2-way image classification set "annotations_cls" from GitHub (kailhashed/Violence_detection); label vocabulary: violent, non-violent.

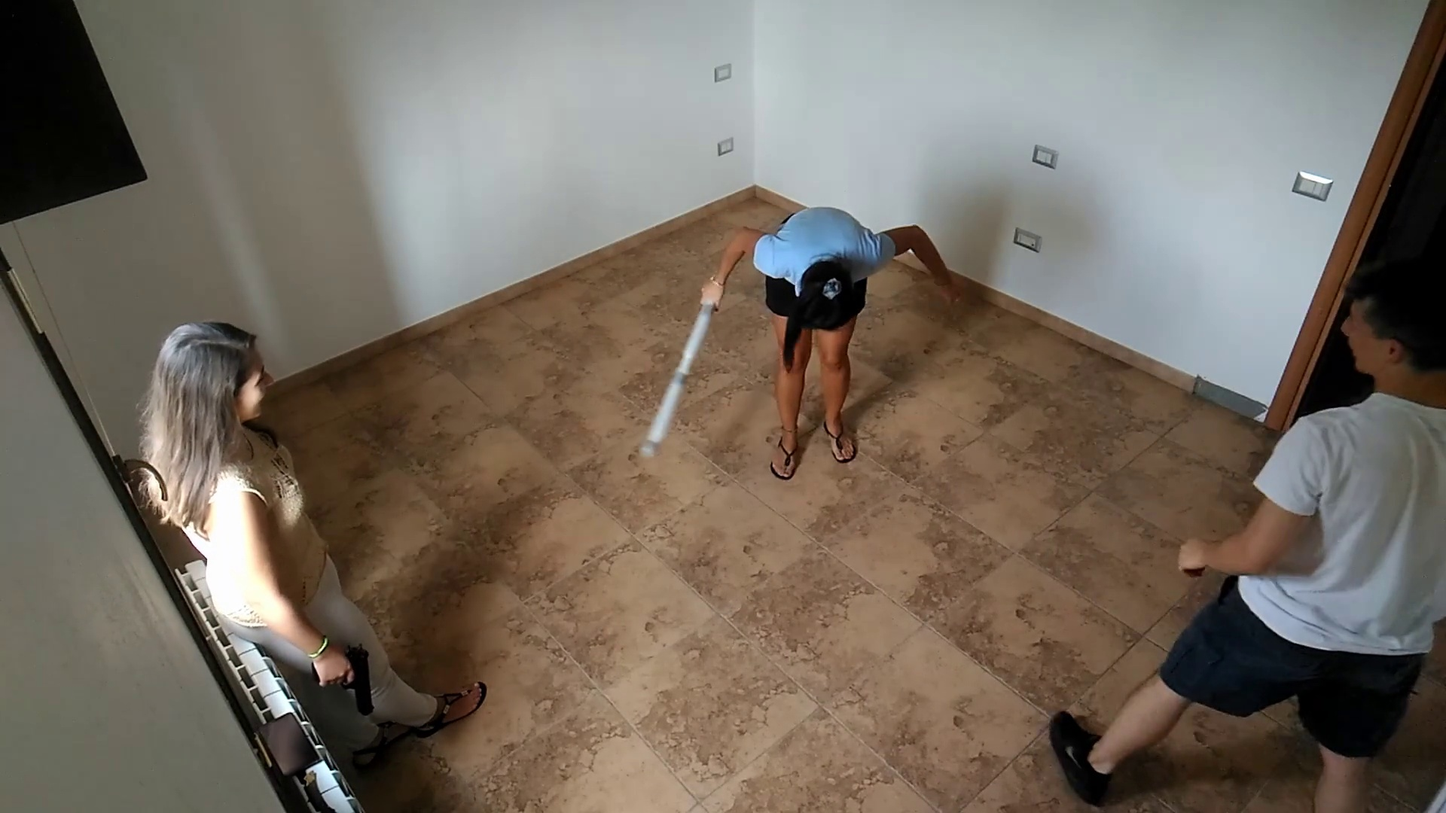
Label: violent

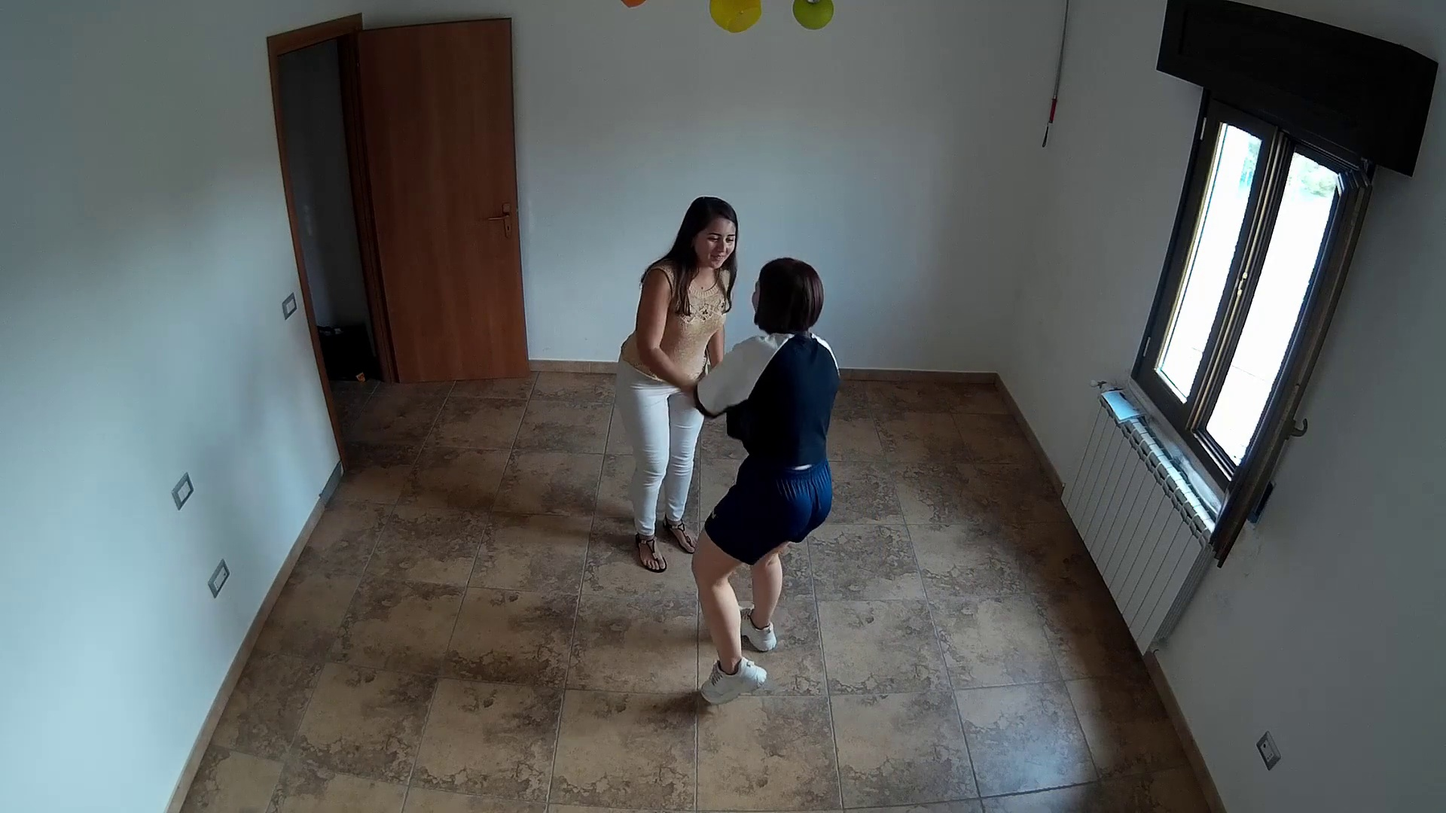
Label: non-violent

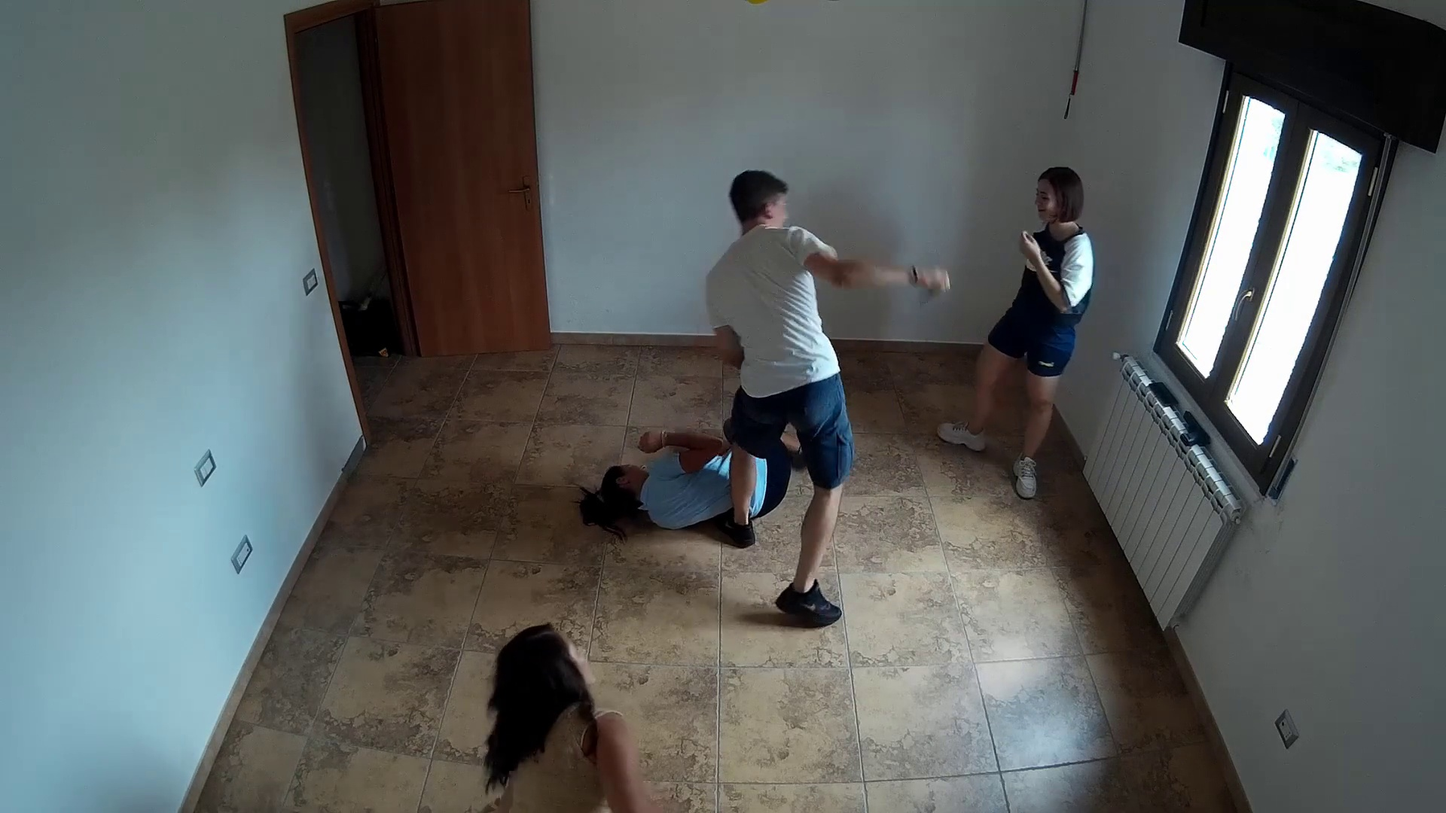
Label: violent

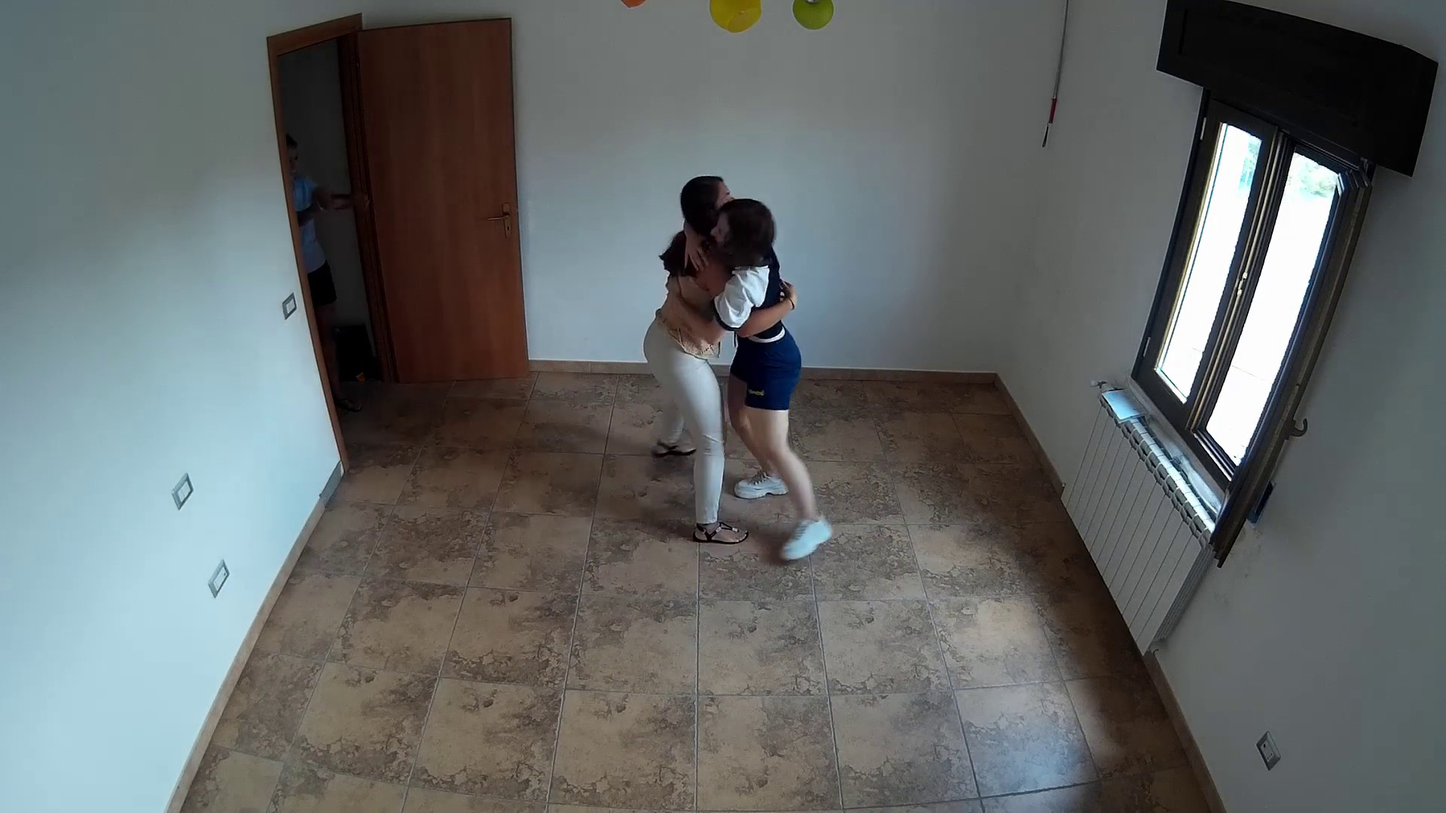
Label: non-violent

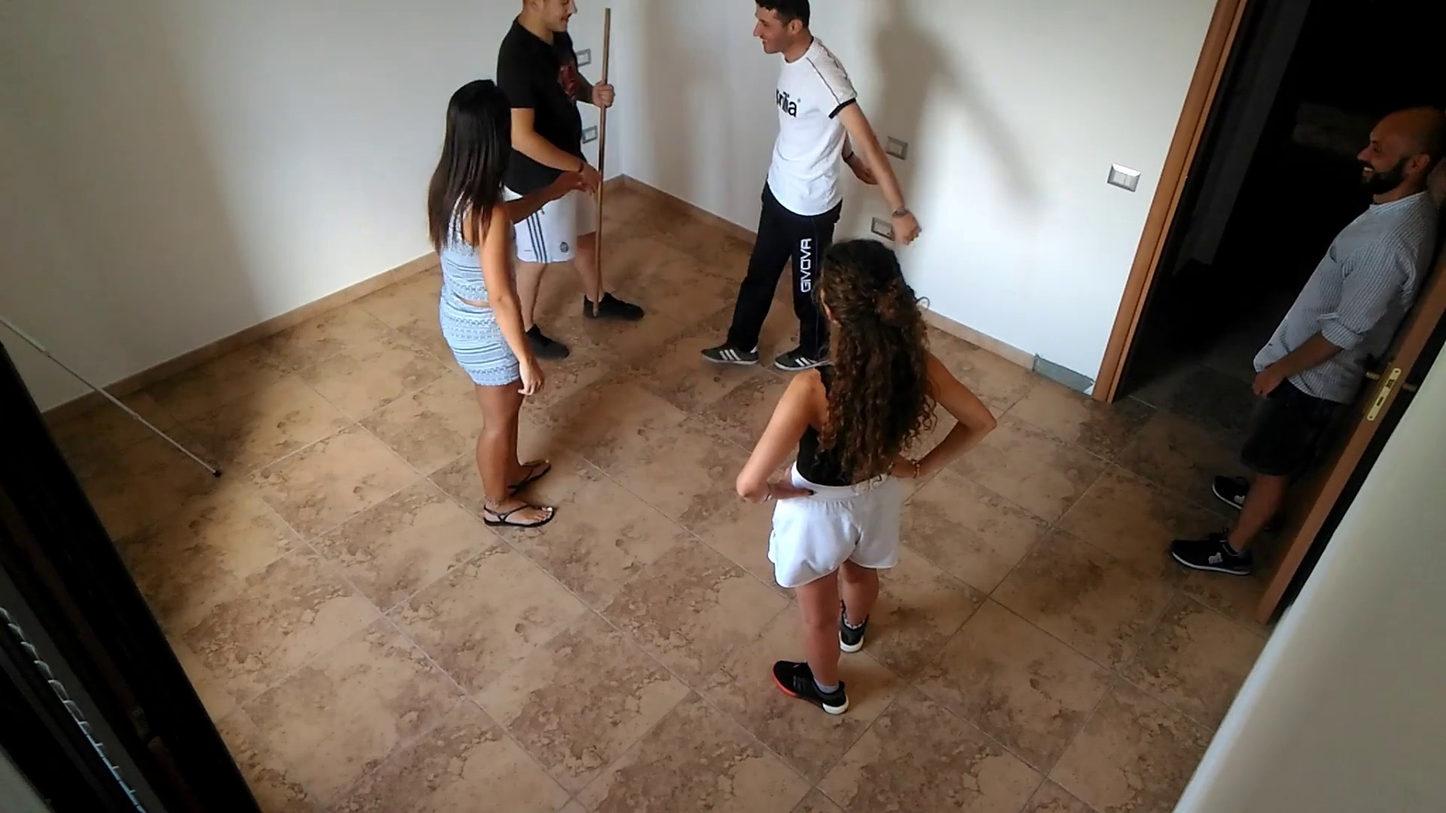
Label: violent

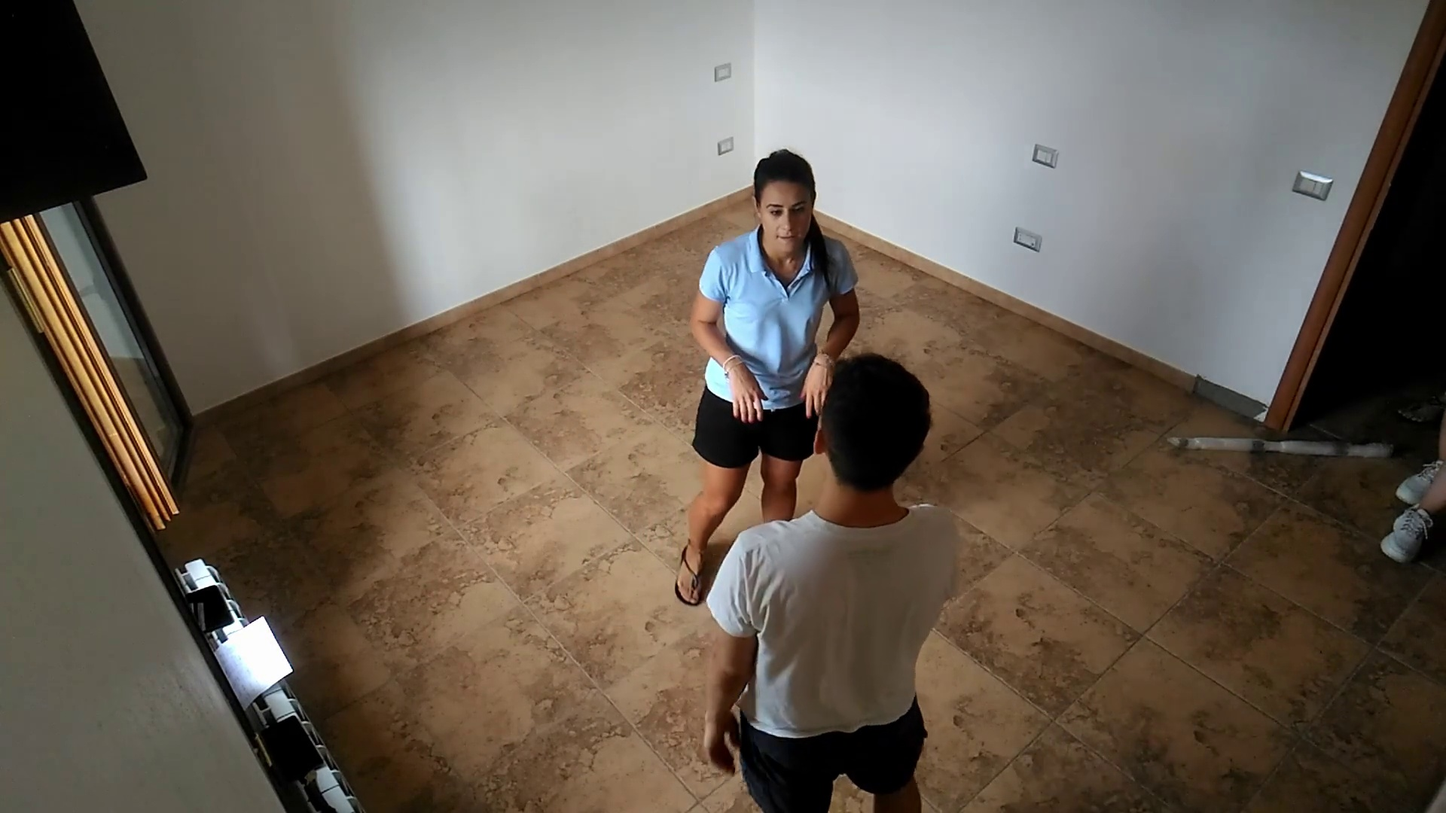
Label: non-violent
